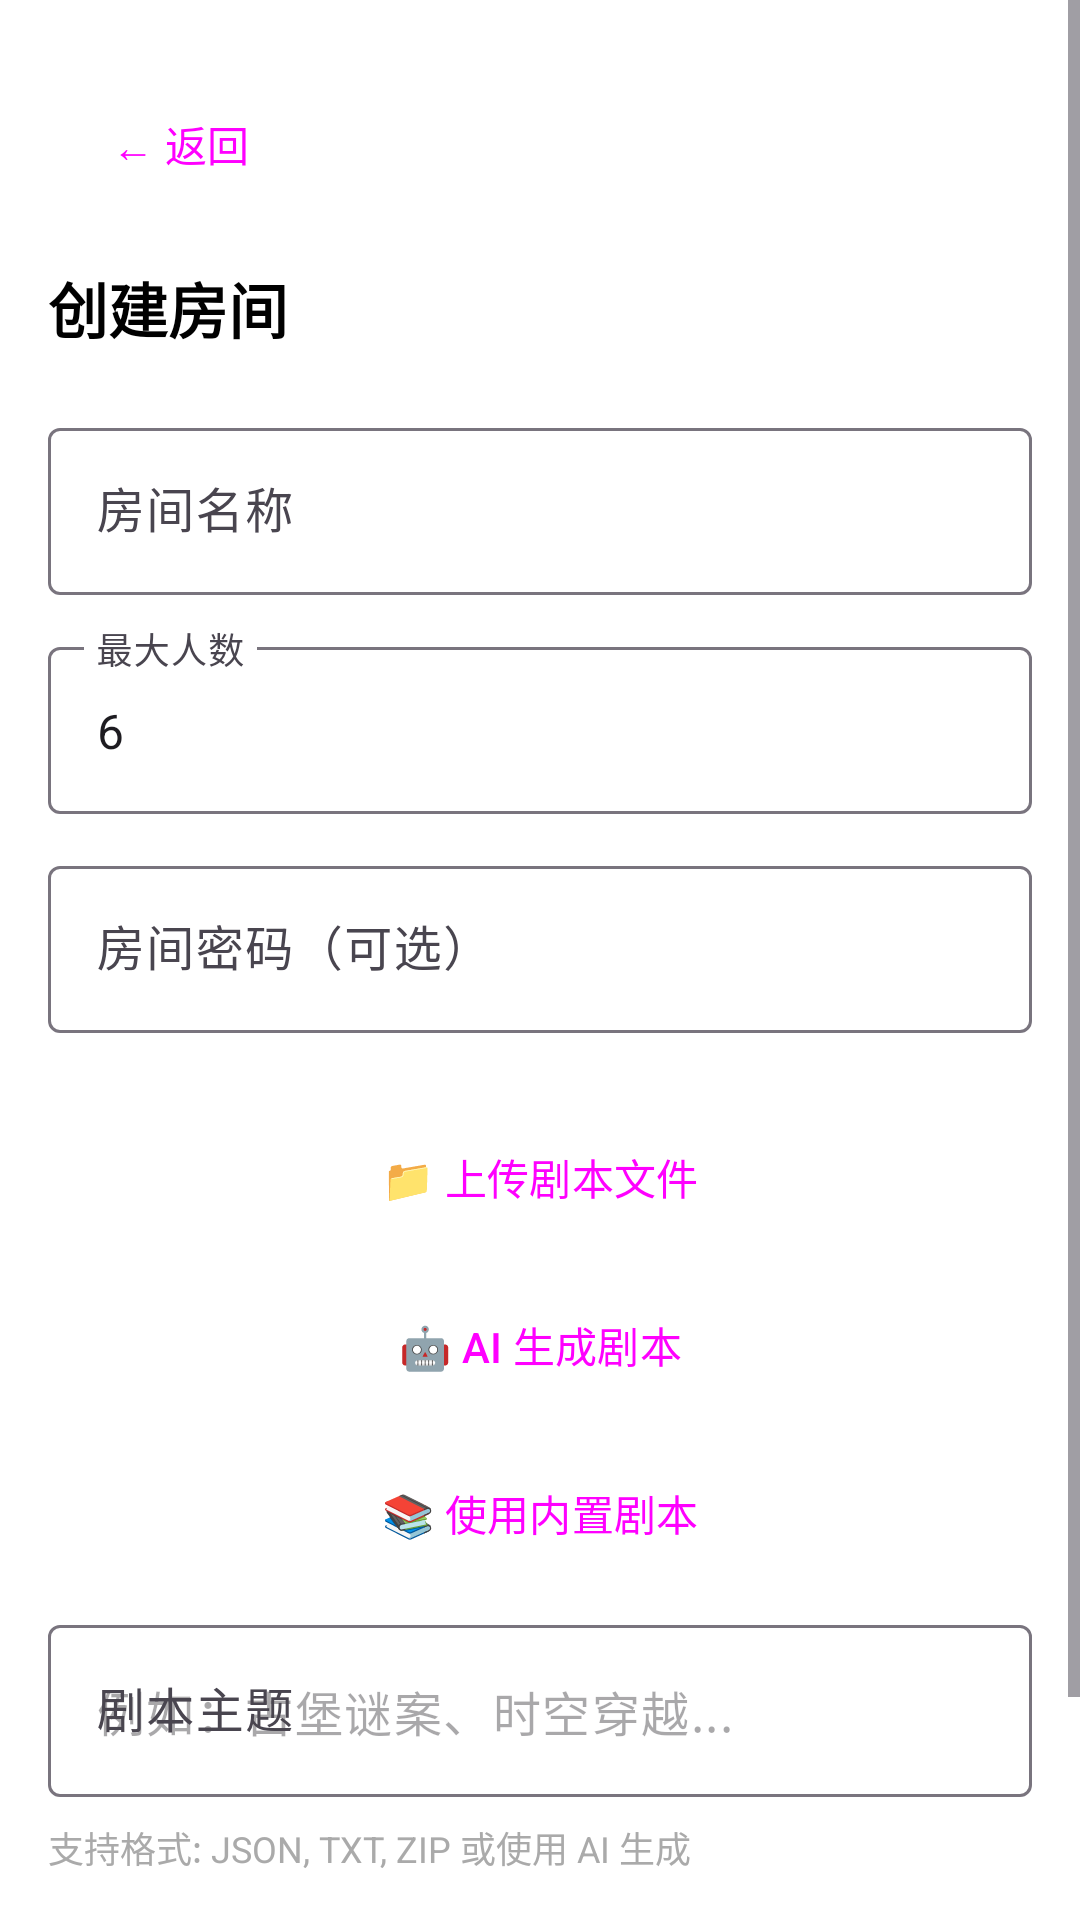

This screen was rendered from an Android layout file. Write that file and the resources it references.
<!-- AndroidManifest.xml: application theme Theme.Metahuman -->
<!-- res/layout/activity_room_creation.xml -->
<?xml version="1.0" encoding="utf-8"?>
<ScrollView
    xmlns:android="http://schemas.android.com/apk/res/android"
    xmlns:app="http://schemas.android.com/apk/res-auto"
    xmlns:tools="http://schemas.android.com/tools"
    android:layout_width="match_parent"
    android:layout_height="match_parent"
    android:fillViewport="true"
    android:background="@android:color/white"
    tools:context=".RoomCreationActivity">

    <androidx.constraintlayout.widget.ConstraintLayout
        android:layout_width="match_parent"
        android:layout_height="wrap_content"
        android:padding="16dp">

        <Button
            android:id="@+id/btn_back"
            android:layout_width="wrap_content"
            android:layout_height="wrap_content"
            android:text="← 返回"
            style="@style/Widget.Material3.Button.TextButton"
            app:layout_constraintTop_toTopOf="parent"
            app:layout_constraintStart_toStartOf="parent"
            android:layout_marginTop="8dp" />

        <TextView
            android:id="@+id/tv_title"
            android:layout_width="wrap_content"
            android:layout_height="wrap_content"
            android:text="创建房间"
            android:textSize="20sp"
            android:textStyle="bold"
            android:textColor="@android:color/black"
            app:layout_constraintTop_toBottomOf="@id/btn_back"
            app:layout_constraintStart_toStartOf="parent"
            android:layout_marginTop="16dp" />

        <com.google.android.material.textfield.TextInputLayout
            android:id="@+id/til_room_name"
            android:layout_width="0dp"
            android:layout_height="wrap_content"
            android:hint="房间名称"
            app:layout_constraintTop_toBottomOf="@id/tv_title"
            app:layout_constraintStart_toStartOf="parent"
            app:layout_constraintEnd_toEndOf="parent"
            android:layout_marginTop="20dp">

            <com.google.android.material.textfield.TextInputEditText
                android:id="@+id/et_room_name"
                android:layout_width="match_parent"
                android:layout_height="wrap_content"
                android:inputType="text"
                android:maxLines="1" />
        </com.google.android.material.textfield.TextInputLayout>

        <com.google.android.material.textfield.TextInputLayout
            android:id="@+id/til_max_players"
            android:layout_width="0dp"
            android:layout_height="wrap_content"
            android:hint="最大人数"
            app:layout_constraintTop_toBottomOf="@id/til_room_name"
            app:layout_constraintStart_toStartOf="parent"
            app:layout_constraintEnd_toEndOf="parent"
            android:layout_marginTop="12dp">

            <com.google.android.material.textfield.TextInputEditText
                android:id="@+id/et_max_players"
                android:layout_width="match_parent"
                android:layout_height="wrap_content"
                android:inputType="number"
                android:maxLines="1"
                android:text="6" />
        </com.google.android.material.textfield.TextInputLayout>

        <com.google.android.material.textfield.TextInputLayout
            android:id="@+id/til_password"
            android:layout_width="0dp"
            android:layout_height="wrap_content"
            android:hint="房间密码（可选）"
            app:layout_constraintTop_toBottomOf="@id/til_max_players"
            app:layout_constraintStart_toStartOf="parent"
            app:layout_constraintEnd_toEndOf="parent"
            android:layout_marginTop="12dp">

            <com.google.android.material.textfield.TextInputEditText
                android:id="@+id/et_password"
                android:layout_width="match_parent"
                android:layout_height="wrap_content"
                android:inputType="textPassword"
                android:maxLines="1" />
        </com.google.android.material.textfield.TextInputLayout>

        <Button
            android:id="@+id/btn_upload_script"
            android:layout_width="0dp"
            android:layout_height="wrap_content"
            android:text="📁 上传剧本文件"
            style="@style/Widget.Material3.Button.OutlinedButton"
            app:layout_constraintTop_toBottomOf="@id/til_password"
            app:layout_constraintStart_toStartOf="parent"
            app:layout_constraintEnd_toEndOf="parent"
            android:layout_marginTop="24dp"
            android:padding="12dp" />

        <Button
            android:id="@+id/btn_ai_generate"
            android:layout_width="0dp"
            android:layout_height="wrap_content"
            android:text="🤖 AI 生成剧本"
            style="@style/Widget.Material3.Button.OutlinedButton"
            app:layout_constraintTop_toBottomOf="@id/btn_upload_script"
            app:layout_constraintStart_toStartOf="parent"
            app:layout_constraintEnd_toEndOf="parent"
            android:layout_marginTop="8dp"
            android:padding="12dp" />

        <Button
            android:id="@+id/btn_builtin_script"
            android:layout_width="0dp"
            android:layout_height="wrap_content"
            android:text="📚 使用内置剧本"
            style="@style/Widget.Material3.Button.OutlinedButton"
            app:layout_constraintTop_toBottomOf="@id/btn_ai_generate"
            app:layout_constraintStart_toStartOf="parent"
            app:layout_constraintEnd_toEndOf="parent"
            android:layout_marginTop="8dp"
            android:padding="12dp" />

        <com.google.android.material.textfield.TextInputLayout
            android:id="@+id/til_script_theme"
            android:layout_width="0dp"
            android:layout_height="wrap_content"
            android:hint="剧本主题"
            app:layout_constraintTop_toBottomOf="@id/btn_builtin_script"
            app:layout_constraintStart_toStartOf="parent"
            app:layout_constraintEnd_toEndOf="parent"
            android:layout_marginTop="8dp">

            <com.google.android.material.textfield.TextInputEditText
                android:id="@+id/et_script_theme"
                android:layout_width="match_parent"
                android:layout_height="wrap_content"
                android:inputType="text"
                android:maxLines="1"
                android:hint="例如：古堡谜案、时空穿越..." />
        </com.google.android.material.textfield.TextInputLayout>

        <TextView
            android:id="@+id/tv_script_info"
            android:layout_width="0dp"
            android:layout_height="wrap_content"
            android:text="支持格式: JSON, TXT, ZIP 或使用 AI 生成"
            android:textSize="12sp"
            android:textColor="@android:color/darker_gray"
            app:layout_constraintTop_toBottomOf="@id/til_script_theme"
            app:layout_constraintStart_toStartOf="parent"
            app:layout_constraintEnd_toEndOf="parent"
            android:layout_marginTop="8dp" />

        <Button
            android:id="@+id/btn_create_room"
            android:layout_width="0dp"
            android:layout_height="wrap_content"
            android:text="创建房间"
            android:textSize="16sp"
            app:layout_constraintTop_toBottomOf="@id/tv_script_info"
            app:layout_constraintStart_toStartOf="parent"
            app:layout_constraintEnd_toEndOf="parent"
            android:layout_marginTop="32dp"
            android:padding="14dp"
            android:layout_marginBottom="24dp" />

    </androidx.constraintlayout.widget.ConstraintLayout>

</ScrollView>
<!-- resources referenced by this layout -->
<resources>
  <style name="Theme.Metahuman" parent="Base.Theme.Metahuman" />
  <style name="Base.Theme.Metahuman" parent="Theme.Material3.DayNight.NoActionBar">
          
          
      </style>
</resources>
